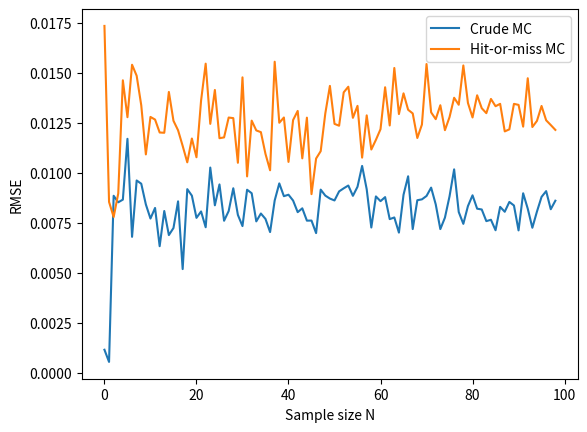

Reproduce this figure in Python. (Note: this script raises an exception after producing the figure.)
# Import libraries
import random
import numpy as np
import matplotlib.pyplot as plt
import time

# Consider for the questions of this project the function f: [0, 1] -> [0, 1]
# f(x) = 0.5 * (x^5 +x^3)
# and let
# theta = \int{0}{1} f(x) dx



## Question 1
# Compute theta analytically.
# Write then a program that estimates for fixed sample size m an estimation of 
# theta with crude Monte Carlo

analytical_theta = 5/24 # ≈ 0.20833

# Set sample size
m = 1000

# Set initial theta
theta = 0

# Set seed
random.seed(321) 

for k in range(m-1):
    # Generate u ~ U(0, 1)
    u = random.uniform(0, 1)
    # Calculate new value and add to old
    theta += 0.5*(u**5 + u**3)

print("\nQuestion 1\n")
print("Analytical theta: " + str(analytical_theta))
print("theta/m = " + str(theta/m) + "\n\n")
# 0.20949, correct is 0.20833, 0.56% off



# Question 2
# Let f and theta be as in question 1.
# Estimate for fixed sample size m an estimation of theta with hit-or-miss MC.

# Set sample size
m = 1000

# Set initial count
count = 0

for k in range(m-1):
    # Generate u1, u2 ~ U(0, 1)
    u1 = random.uniform(0, 1)
    u2 = random.uniform(0, 1)
    if u2<= 0.5*(u1**5 + u1**3):
        count += 1

print("\nQuestion 2\n")
print("count/m = " + str(count/m) + "\n\n")
# 0.191, correct is 0.20833, 8.3% off


# Question 3
# Let f and theta be as in question 1.
# Compute analytically the variance of both estimators for the given function f
# and the root mean squared error. 
# Write out in detail your analytical calculations.

# X = crude MC
# Y = hit-or-miss MC 

# Calculated constants (calculated value divided by sample size)
variance_mc_analytical = (3131/44352)/1000
variance_hm_analytical = (95/576)/1000
rmse_mc_analytical = np.sqrt(variance_mc_analytical)
rmse_hm_analytical = np.sqrt(variance_hm_analytical)

print("\nQuestion 3\n")
print("Variance:")
print("MC = " + str(variance_mc_analytical))
print("HM = " + str(variance_hm_analytical))
print("\nRMSE:")
print("MC = " + str(rmse_mc_analytical))
print("HM = " + str(rmse_hm_analytical))



# Question 4
# Let f and theta be as in question 1.
# Estimate numerically with MC the root mean squared error of both estimators
# for different sample numbers N, and compare it to your analytical results 
# from the previous task. 

# Set constants
sample_size_M = 1000
N = np.array([i for i in range(1, 100)])
known_theta = 5/24

# Create empty arrays
rmse_mc_computed = np.zeros(len(N))
rmse_hm_computed = np.zeros(len(N))

# Set seed
random.seed(321) 
for n in range(len(N)):
    # Initiate empty vectors of the correct size
    estimation_mc = np.zeros(N[n]) 
    estimation_hm = np.zeros(N[n]) 
    
    for i in range(N[n]):
        # Calculate this the same way as before
        #Crude
        theta = 0 # Set intial count
        for k in range(sample_size_M-1):
            # Generate u ~ U(0, 1)
            u = random.uniform(0, 1)
            # Calculate new value and add to old
            theta += 0.5*(u**5 + u**3)

        #Hit-or-miss
        # Set initial count
        count = 0

        for k in range(sample_size_M-1):
            # Generate u1, u2 ~ U(0, 1)
            u1 = random.uniform(0, 1)
            u2 = random.uniform(0, 1)
            if u2<= 0.5*(u1**5 + u1**3):
                count += 1
        # Return theta/M for each i
        estimation_mc[i] = theta/sample_size_M
        estimation_hm[i] = count/sample_size_M
    # Use given formula to calculate the estimated RMSE for each sample szie
    rmse_mc_computed[n] = np.sqrt(1/N[n] * sum((estimation_mc - known_theta)**2))
    rmse_hm_computed[n] = np.sqrt(1/N[n] * sum((estimation_hm - known_theta)**2))

# Debug printing
#print("\nQuestion 4\n")
#print("\nEstimation MC:")
#print(estimation_mc)
#print("\nEstimation MC - theta:")
#print(estimation_mc - known_theta)
#print("\nRMSE MC:")
#print(rmse_mc_computed)
#print("\nRMSE HM:")
#print(rmse_hm_computed)


# Plot both lines in the same plot
plt.figure()
plt.plot(rmse_mc_computed, label = "Crude MC")
plt.plot(rmse_hm_computed, label = "Hit-or-miss MC")
# Format plot
plt.ylabel("RMSE")
plt.xlabel("Sample size N")
plt.legend()
plt.savefig("figures/q4_both.png")



# Question 5
# Let f and theta be as in question 1.
# Write a program that:
# 1. Computes the Monte-Carlo estimates \hat{theta}_i^MC \hat{theta}_i^HM based
#    on both estimators for a sequence of samples M = (2^i, i = 1, ..., 20)
# 2. Compute the errors [\hat{theta}_i^MC - theta] and 
#    [\hat{theta}_i^HM - theta] using your analytical result theta.
# 3. Plot your results in a loglog plot
# 4. Add your theoretical reference slope M^-1/2.
# 5. What do you observe?

# Range not inclusive when give start, therefore to 21
M = np.array([2**i for i in range(1, 21)]) 

# Allocate empty vectors
hat_theta_MC = np.zeros(20)
hat_theta_HM = np.zeros(20)

# Set constants
known_theta = 5/24

# Set seed
random.seed(321) 
for i in range(len(M)):
    # Do the same as above for MC and HM.
    
    # CRUDE MC
    # Set initial theta
    theta = 0

    for k in range(M[i]-1):
        # Generate u ~ U(0, 1)
        u = random.uniform(0, 1)
        # Calculate new value and add to old
        theta += 0.5*(u**5 + u**3)
    hat_theta_MC[i] = theta/M[i]

    # HIT-OR-MISS
    count = 0

    for k in range(M[i]-1):
        # Generate u1, u2 ~ U(0, 1)
        u1 = random.uniform(0, 1)
        u2 = random.uniform(0, 1)
        if u2<= 0.5*(u1**5 + u1**3):
            count += 1
    hat_theta_HM[i] = count/M[i]

print("\nQuestion 5\n")
print("Hat_theta_MC")
print(hat_theta_MC)
print("\nHat_theta_HM")
print(hat_theta_HM)

error_MC = abs(hat_theta_MC - known_theta)
error_HM = abs(hat_theta_HM - known_theta)

# Plot al three lines
plt.figure()
plt.loglog(M, error_MC, label = "Crude MC")
plt.loglog(M, error_HM, label = "Hit-or-Miss")
plt.loglog(M, 1/np.sqrt(M), label = "1/sqrt(M)")

# Format plot
plt.title("Error for MC v.s. HM")
plt.ylabel("Error")
plt.xlabel("Sample size M")
plt.legend() 

plt.savefig("figures/q5.png")



# Question 6
# Let f and theta be as in question 1.
# In order to estimate the root mean squared error, use another Monte Carlo 
# estimate with N = 10, i.e. compute
# Observe that you need to use one more loop over N, in addition to the one 
# over M as you have done in Question 5. 
# Plot your results in a similar way as in the previous task. 
# Is the result expected?
# What happens if you change N?
start_time = time.time()

# Set constants
M = np.array([2**i for i in range(1, 21)])
N = 10
sample_size = 1000
analytical_theta = 5/24 

# Allocate empty vectors
hat_theta_MC = np.zeros([len(M), N])
hat_theta_HM = np.zeros([len(M), N])
rms_MC = np.zeros(N)
rms_HM = np.zeros(N)

# Set seed
random.seed(321)
for i in range(len(M)):
    # Do the same as above for MC and HM.

    for j in range(N): 
        # CRUDE MC
        # Set initial theta
        theta = 0
        for k in range(M[i]-1):
            # Generate u ~ U(0, 1)
            u = random.uniform(0, 1)
            # Calculate new value and add to old
            theta += 0.5*(u**5 + u**3)
        hat_theta_MC[i, j] = theta/M[i]


for i in range(len(M)):
    # Do the same as above for MC and HM.

    for j in range(N): 
        # HIT-OR-MISS
        count = 0
    
        for k in range(M[i]-1):
            # Generate u1, u2 ~ U(0, 1)
            u1 = random.uniform(0, 1)
            u2 = random.uniform(0, 1)
            if u2<= 0.5*(u1**5 + u1**3):
                count += 1
        hat_theta_HM[i, j] = count/M[i]
        # Debug printing
        #print("Done with N = " + str(j) + ", M = " + str(M[i]))

#Sum each row, each difference between computed and analytical, using M samples
sum_rows_mc = np.sum((hat_theta_MC - analytical_theta)**2, axis = 1)
# Calculate the RMSE for each M
for_each_M_mc = np.sqrt(sum_rows_mc/N)

#Do the same for HM
sum_rows_hm = np.sum((hat_theta_HM - analytical_theta)**2, axis = 1)
for_each_M_hm = np.sqrt(sum_rows_hm/N)

# Plot all three lines
plt.figure()
plt.loglog(M, for_each_M_mc, label = "Crude MC")
plt.loglog(M, for_each_M_hm, label = "Hit-or-miss MC")
plt.loglog(M, 1/np.sqrt(M), label = "1/sqrt(M)")
# Format plot
plt.title("RMSE using N = " + str(N))
plt.xlabel("Sample size M")
plt.ylabel("RMSE")
plt.legend()
plt.savefig("figures/q6_" + str(N) + ".png")

print("\nQuestion 6\n")
print("--- %s seconds ---" % (time.time() - start_time))
